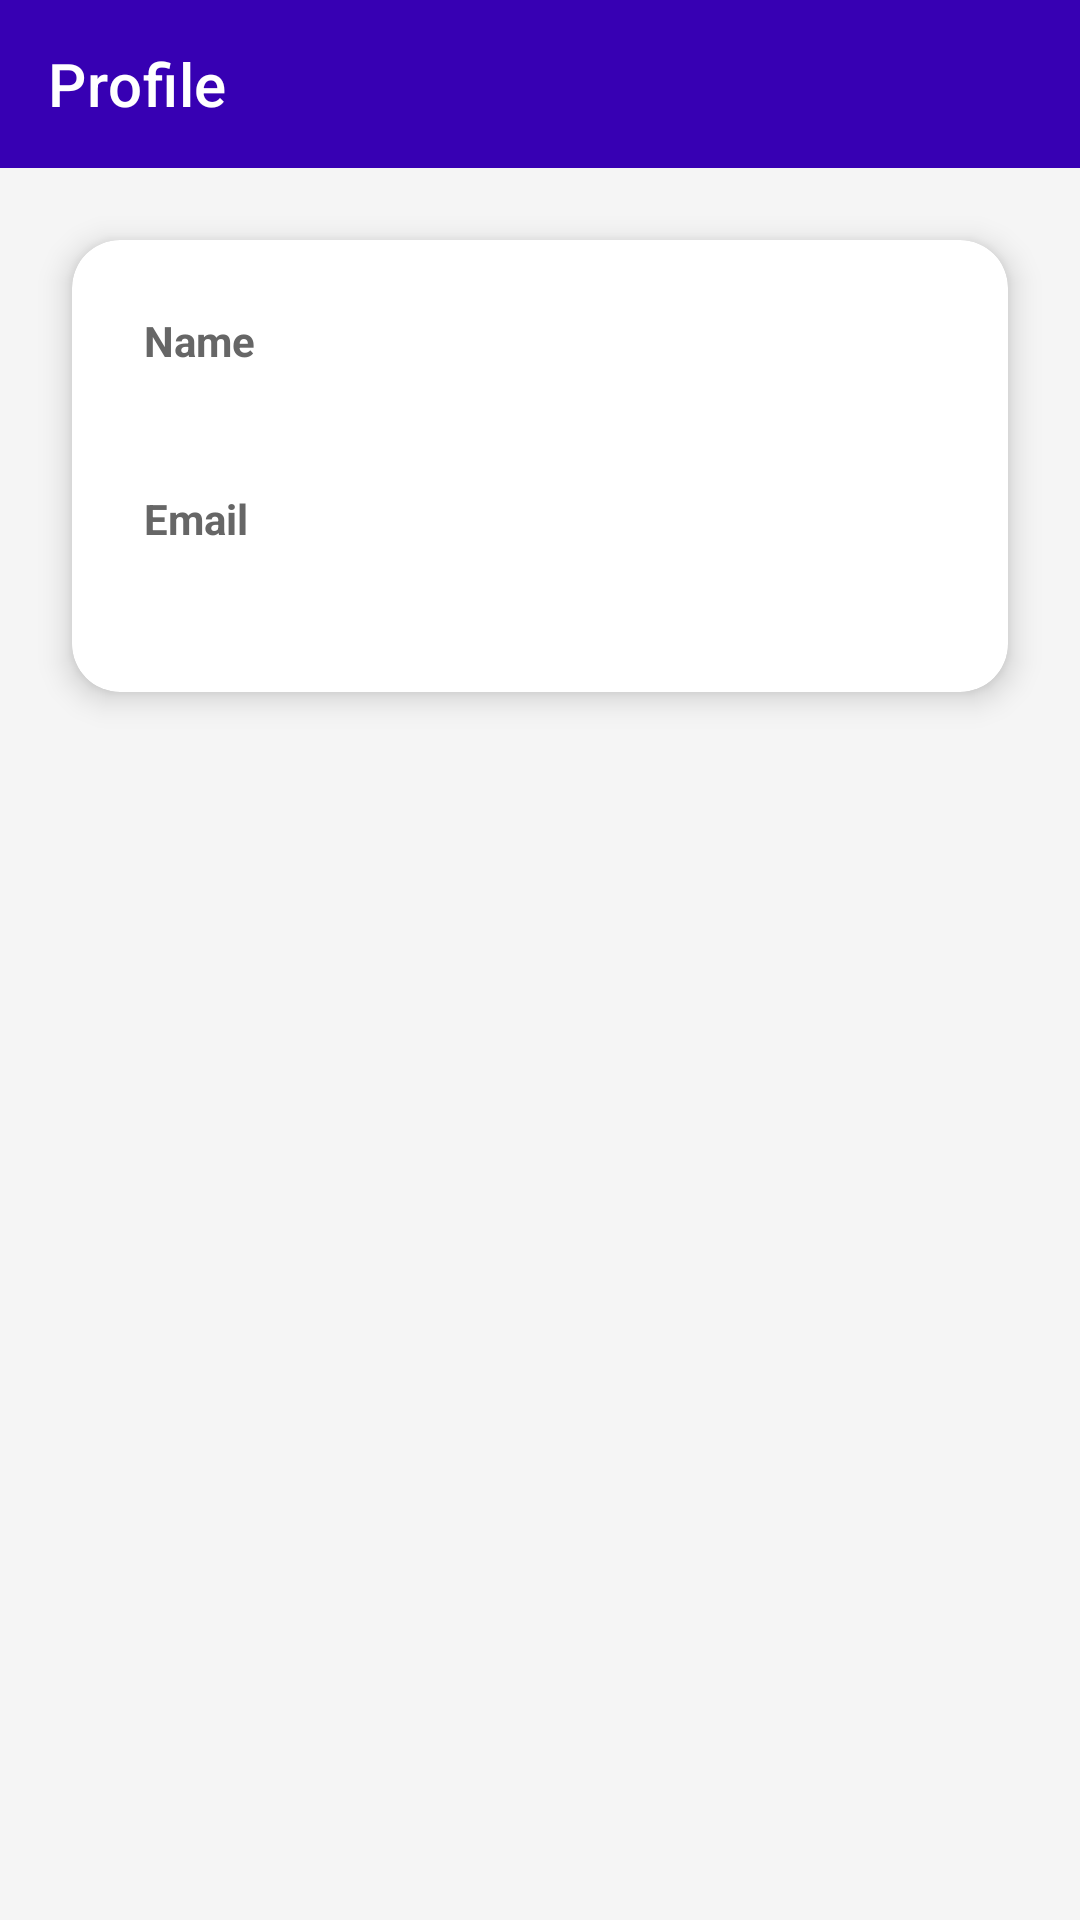

Write the Android layout XML for this screen, with the resource values it uses.
<!-- AndroidManifest.xml: application theme Theme.KOIMart -->
<!-- res/layout/activity_profile.xml -->
<?xml version="1.0" encoding="utf-8"?>
<androidx.constraintlayout.widget.ConstraintLayout
    xmlns:android="http://schemas.android.com/apk/res/android"
    xmlns:app="http://schemas.android.com/apk/res-auto"
    android:layout_width="match_parent"
    android:layout_height="match_parent"
    android:background="#F5F5F5">

    
    <androidx.appcompat.widget.Toolbar
        android:id="@+id/toolbarProfile"
        android:layout_width="0dp"
        android:layout_height="wrap_content"
        android:background="@color/purple_700"
        app:title="Profile"
        app:titleTextColor="@android:color/white"
        app:layout_constraintTop_toTopOf="parent"
        app:layout_constraintStart_toStartOf="parent"
        app:layout_constraintEnd_toEndOf="parent"/>

    
    <androidx.cardview.widget.CardView
        android:id="@+id/cardProfile"
        android:layout_width="0dp"
        android:layout_height="wrap_content"
        android:layout_margin="24dp"
        app:cardCornerRadius="16dp"
        app:cardElevation="6dp"
        app:layout_constraintTop_toBottomOf="@id/toolbarProfile"
        app:layout_constraintStart_toStartOf="parent"
        app:layout_constraintEnd_toEndOf="parent">

        <LinearLayout
            android:layout_width="match_parent"
            android:layout_height="wrap_content"
            android:orientation="vertical"
            android:padding="24dp">

            
            <TextView
                android:layout_width="wrap_content"
                android:layout_height="wrap_content"
                android:text="Name"
                android:textStyle="bold"
                android:textColor="#666"/>

            
            <TextView
                android:id="@+id/txtProfileName"
                android:layout_width="match_parent"
                android:layout_height="wrap_content"
                android:textSize="18sp"
                android:textColor="#000"
                android:layout_marginBottom="16dp"/>

            
            <TextView
                android:layout_width="wrap_content"
                android:layout_height="wrap_content"
                android:text="Email"
                android:textStyle="bold"
                android:textColor="#666"/>

            
            <TextView
                android:id="@+id/txtProfileEmail"
                android:layout_width="match_parent"
                android:layout_height="wrap_content"
                android:textSize="18sp"
                android:textColor="#000"/>

        </LinearLayout>
    </androidx.cardview.widget.CardView>

</androidx.constraintlayout.widget.ConstraintLayout>
<!-- resources referenced by this layout -->
<resources>
  <color name="purple_700">#3700B3</color>
  <style name="Theme.KOIMart" parent="Theme.MaterialComponents.DayNight.NoActionBar">
          <item name="colorPrimary">@color/purple_500</item>
          <item name="colorPrimaryVariant">@color/purple_700</item>
          <item name="colorOnPrimary">@android:color/white</item>
          <item name="colorSecondary">@color/teal_700</item>
          <item name="android:statusBarColor" tools:targetApi="l">@color/purple_700</item>
      </style>
  <color name="purple_500">#6200EE</color>
  <color name="teal_700">#018786</color>
</resources>
